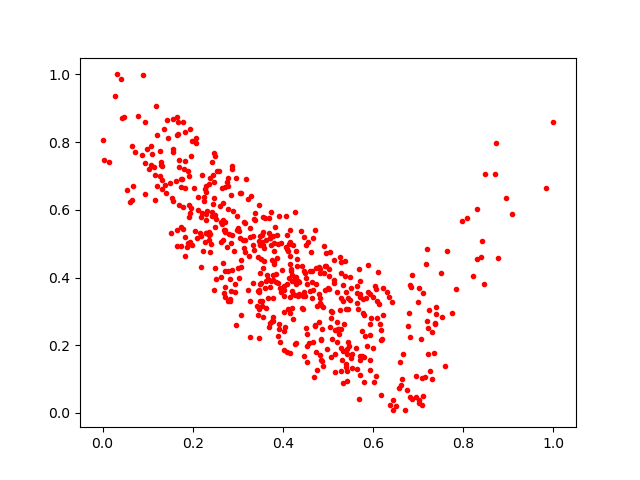

The table this chart was drawn from, first rows:
0.20727688, 0.798329
0.3339, 0.5218
0.5271, 0.3043
0.27, 0.54
0.3533, 0.3172
0.1174, 0.6288
0.2705, 0.3557
0.5015, 0.4262
0.09352, 0.6459
0.2723, 0.5405
0.8719, 0.7961
0.4866, 0.1539
0.6787, 0.2941
0.4027, 0.2422
0.1549, 0.6349
0.2656, 0.6642
0.2507, 0.5733
0.2871, 0.7201
0.5491, 0.4029
0.2358, 0.5343
0.4273, 0.2048
0.2448, 0.7015
0.4285, 0.4774
0.6453, 0.007617
0.5751, 0.2423
0.4274, 0.5928
0.3034, 0.3989
0.9073, 0.5874
0.5707, 0.1113
0.3597, 0.5746
0.613, 0.3216
0.3722, 0.5169
0.5716, 0.3909
0.2725, 0.4189
0.6316, 0.3567
0.3788, 0.4084
0.5199, 0.3584
0.1911, 0.6148
0.3783, 0.3937
0.2476, 0.6338
0.4966, 0.4721
0.491, 0.4919
0.2875, 0.4233
0.4312, 0.455
0.7003, 0.3282
0.191, 0.5792
0.4838, 0.1551
0.2978, 0.5415
0.5433, 0.3382
0.2929, 0.3808
0.01464, 0.742
0.8396, 0.4599
0.2994, 0.4289
0.3841, 0.3854
0.3377, 0.5901
0.4505, 0.3978
0.1402, 0.65
0.3819, 0.5502
0.465, 0.4204
0.2196, 0.703
0.1041, 0.7201
... 514 more rows
